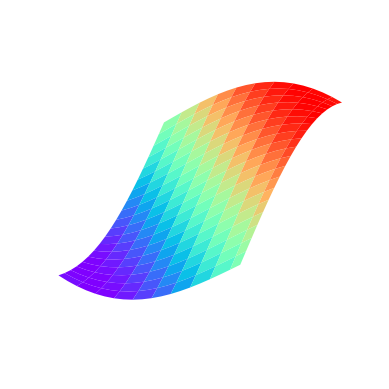

Recreate this plot in Python.
import numpy as np
import matplotlib.pyplot as plt
import mpl_toolkits.mplot3d
def rainbow(a,b,c,d):
    x, y = np.mgrid[a : b : 20j, c : d : 20j]
    z = 50 * np.sin(x + y)
    ax = plt.subplot(111, projection='3d')
    ax.plot_surface(x, y, z, rstride=2, cstride=1, cmap=plt.cm.rainbow)
    plt.axis('off')
    plt.show()



rainbow(-1,1,-1,1)




# rainbow(-2,2,-2,2)
